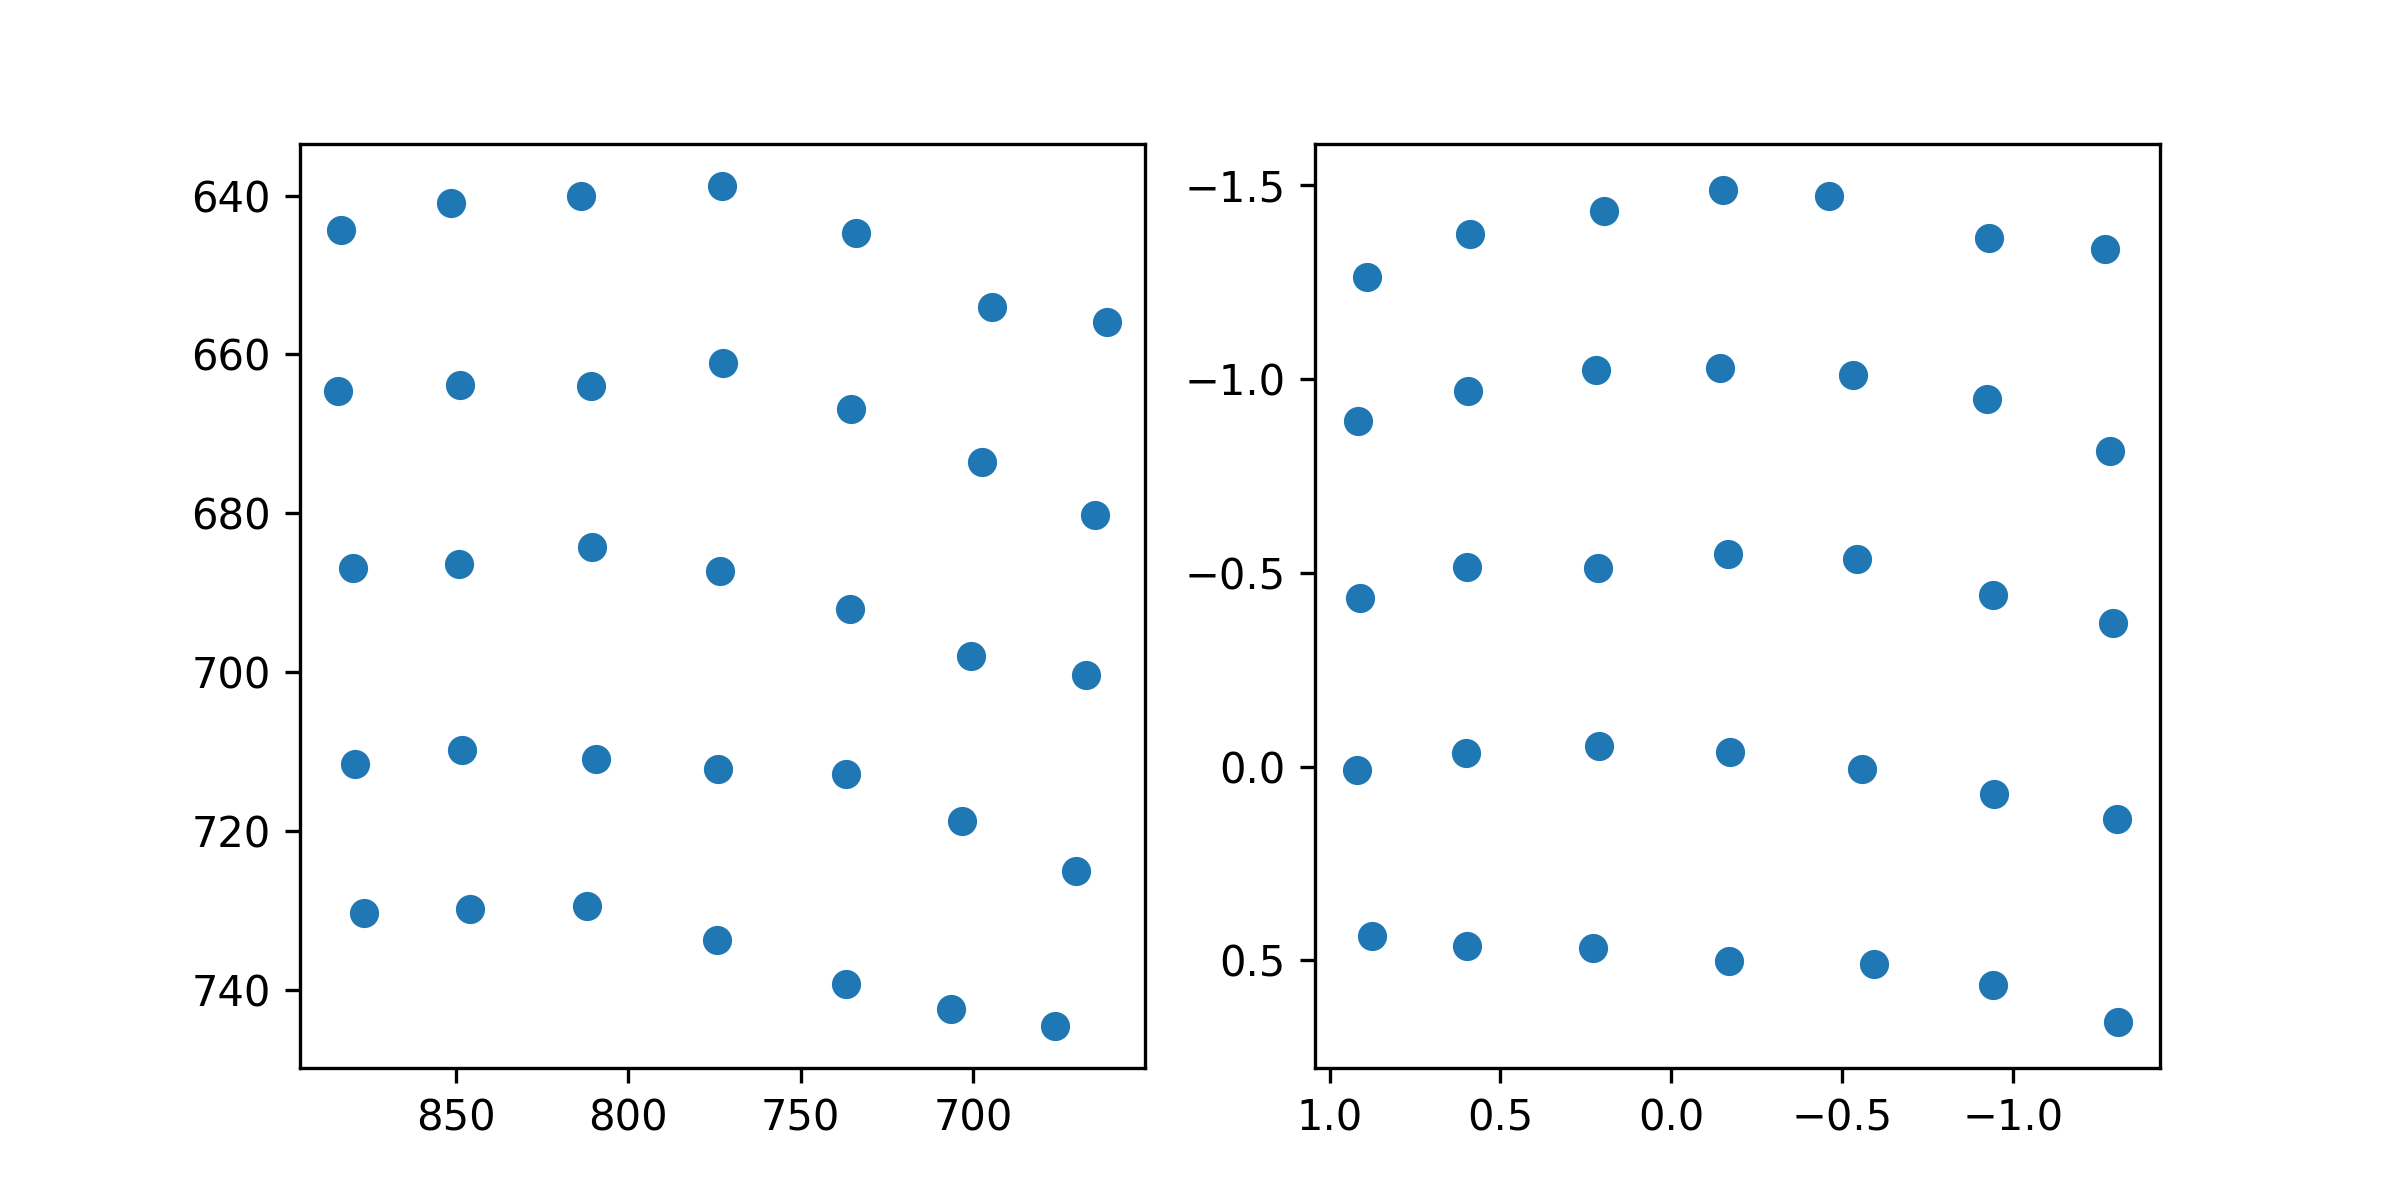

Source data for this figure (header and first rows):
target_x, target_y, pupil_x, pupil_y
100.0, 100.0, 0.8891, -1.264
386.0, 100.0, 0.5885, -1.375
672.0, 100.0, 0.1972, -1.433
958.0, 100.0, -0.1517, -1.489
1244, 100.0, -0.463, -1.472
1530, 100.0, -0.9286, -1.365
1816, 100.0, -1.27, -1.337
100.0, 320.0, 0.9166, -0.8929
386.0, 320.0, 0.5962, -0.9686
672.0, 320.0, 0.219, -1.025
958.0, 320.0, -0.1412, -1.028
1244, 320.0, -0.5308, -1.011
1530, 320.0, -0.9251, -0.9476
1816, 320.0, -1.284, -0.8152
100.0, 540.0, 0.9121, -0.4361
386.0, 540.0, 0.597, -0.5154
672.0, 540.0, 0.213, -0.5132
958.0, 540.0, -0.1664, -0.5492
1244, 540.0, -0.5431, -0.5347
1530, 540.0, -0.9421, -0.4419
1816, 540.0, -1.293, -0.3706
100.0, 760.0, 0.9207, 0.008369
386.0, 760.0, 0.6017, -0.0362
672.0, 760.0, 0.211, -0.05397
958.0, 760.0, -0.1712, -0.03655
1244, 760.0, -0.5591, 0.005853
1530, 760.0, -0.9443, 0.07087
1816, 760.0, -1.303, 0.1362
100.0, 980.0, 0.8752, 0.4381
386.0, 980.0, 0.5962, 0.4625
672.0, 980.0, 0.2304, 0.467
958.0, 980.0, -0.1687, 0.5005
1244, 980.0, -0.5925, 0.5101
1530, 980.0, -0.9406, 0.5625
1816, 980.0, -1.307, 0.6598
